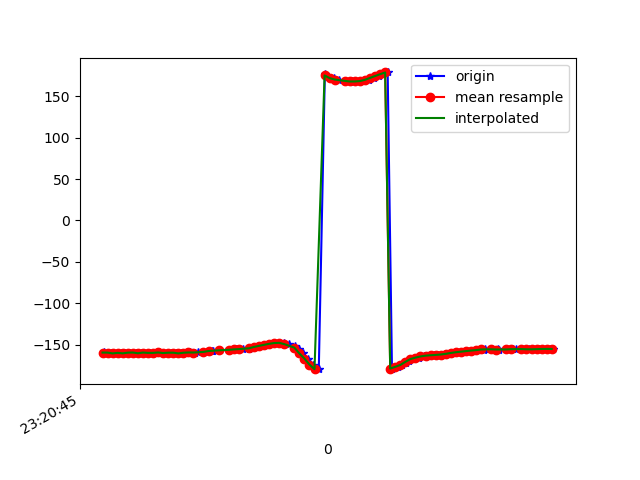

Values plotted in this chart, from the file beside it:
1617837645586, 533289142525245, -159.41129, 32.899273, -25.020514
1617837645598, 533289161756015, -160, 33.99, -24.92
1617837645615, 533289180986785, -159.8, 33.71, -24.73
1617837645638, 533289200217555, -160.8, 33.99, -23.96
1617837645653, 533289219448325, -160.1, 33.77, -24.53
1617837645670, 533289238679095, -160.7, 33.59, -23.81
1617837645690, 533289257909865, -159.8, 34.13, -25.03
1617837645711, 533289277140635, -159.7, 33.85, -24.99
1617837645731, 533289296371405, -160.6, 34.25, -24.38
1617837645746, 533289315602175, -159.7, 34.18, -25.22
1617837645768, 533289334832945, -160.1, 34.03, -24.78
1617837645786, 533289354063715, -160.1, 34.97, -25.34
1617837645805, 533289373294485, -159.6, 34.99, -25.71
1617837645834, 533289392525255, -160.3, 35.15, -24.96
1617837645852, 533289411756025, -159.9, 35.85, -25.76
1617837645872, 533289430986795, -159.9, 35.8, -25.45
1617837645891, 533289450217565, -160.7, 36.06, -24.51
1617837645905, 533289469448335, -160, 36.52, -25.51
1617837645926, 533289488679105, -159.6, 36.21, -25.66
1617837645948, 533289507909875, -159.8, 35.91, -25.53
1617837645958, 533289527140645, -159.6, 35.31, -26.12
1617837645993, 533289546371415, -158.9, 34.14, -27.37
1617837646015, 533289565602185, -158.2, 32.73, -29.1
1617837646019, 533289584832955, -157.5, 31.02, -31.11
1617837646045, 533289604063725, -157, 29.08, -33.25
1617837646081, 533289623294495, -156.6, 27.07, -35.58
1617837646084, 533289642525265, -156.2, 25.08, -37.99
1617837646110, 533289661756035, -156, 23.25, -40.39
1617837646114, 533289680986805, -155.8, 21.68, -42.74
1617837646137, 533289700217575, -155.6, 20.45, -45.04
1617837646161, 533289719448345, -155, 19.58, -47.28
1617837646166, 533289738679115, -154.2, 19.07, -49.32
1617837646185, 533289757909885, -153, 18.84, -51.14
1617837646204, 533289777140655, -151.6, 18.8, -52.46
1617837646224, 533289796371425, -150.4, 19.6, -53.05
1617837646243, 533289815602195, -149.2, 21.09, -52.72
1617837646261, 533289834832965, -148.2, 23.25, -51.23
1617837646280, 533289854063735, -147.8, 25.79, -48.5
1617837646298, 533289873294505, -148.2, 28.86, -44.39
1617837646317, 533289892525275, -149.5, 32.76, -39.04
1617837646343, 533289911756045, -151.7, 37.57, -32.58
1617837646357, 533289930986815, -155.7, 42.42, -24.54
1617837646375, 533289950217585, -160.8, 46.33, -14.98
1617837646395, 533289969448355, -167, 48.37, -3.699
1617837646415, 533289988679125, -174.3, 47.91, 8.678
1617837646437, 533290007909895, -179.8, 46.2, 19.36
1617837646461, 533290027140665, 176.5, 45.35, 27.67
1617837646474, 533290046371435, 173.9, 44.77, 34.18
1617837646498, 533290065602205, 172, 43.98, 39.07
1617837646516, 533290084832975, 170.3, 43.48, 42.7
1617837646540, 533290104063745, 168.7, 43.44, 45.39
1617837646567, 533290123294515, 167.9, 43.47, 46.95
1617837646571, 533290142525285, 167.9, 43.47, 47.54
1617837646596, 533290161756055, 168, 43.73, 47.45
1617837646615, 533290180986825, 168.5, 44.2, 46.5
1617837646635, 533290200217595, 170, 44.4, 44.36
1617837646656, 533290219448365, 172.3, 44.14, 41.19
1617837646677, 533290238679135, 174.6, 43.78, 37.34
1617837646680, 533290257909905, 176.7, 43.57, 32.92
1617837646710, 533290277140675, 178.9, 43.29, 28.01
1617837646727, 533290296371445, -179.1, 42.8, 22.8
... 34 more rows
